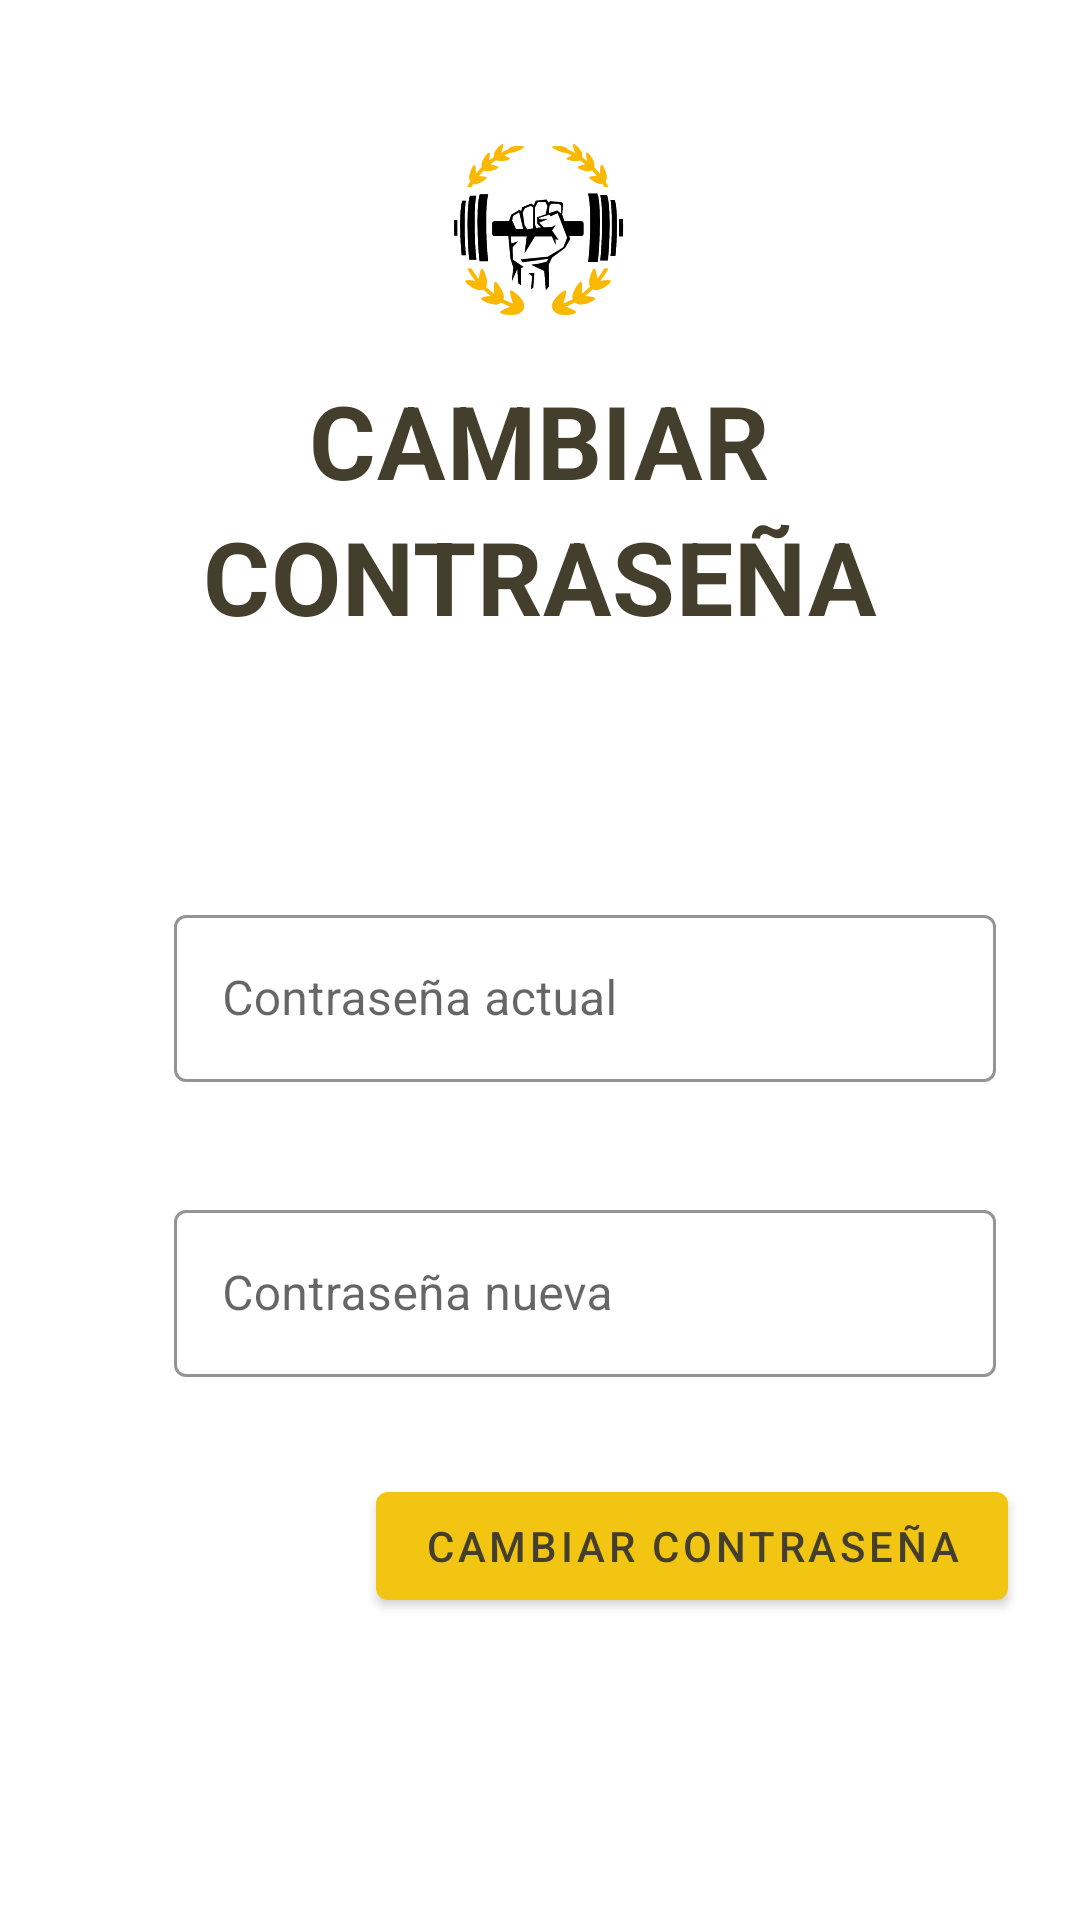

Write the Android layout XML for this screen, with the resource values it uses.
<!-- AndroidManifest.xml: application theme AppTheme -->
<!-- res/layout/fragment_change_password.xml -->
<?xml version="1.0" encoding="utf-8"?>
<ScrollView xmlns:android="http://schemas.android.com/apk/res/android"
    xmlns:app="http://schemas.android.com/apk/res-auto"
    xmlns:tools="http://schemas.android.com/tools"
    android:layout_width="match_parent"
    android:layout_height="match_parent"
    tools:context=".ui.authentication.changePassword.changePasswordFragment">

    <LinearLayout
        android:layout_width="match_parent"
        android:layout_height="wrap_content"
        android:clipChildren="false"
        android:clipToPadding="false"
        android:orientation="vertical"
        android:padding="24dp"
        android:paddingTop="16dp">

        <ImageView
            android:layout_width="64dp"
            android:layout_height="64dp"
            android:layout_gravity="center_horizontal"
            android:layout_marginTop="20dp"
            android:layout_marginBottom="16dp"
            app:srcCompat="@mipmap/logo_negro" />

        <TextView
            android:layout_width="wrap_content"
            android:layout_height="wrap_content"
            android:layout_gravity="center_horizontal"
            android:text="Cambiar"
            android:textAppearance="@style/TextAppearance.Shrine.Title" />
        <TextView
            android:layout_width="wrap_content"
            android:layout_height="wrap_content"
            android:layout_gravity="center_horizontal"
            android:layout_marginBottom="80dp"
            android:text="Contraseña"
            android:textAppearance="@style/TextAppearance.Shrine.Title" />


        <LinearLayout
            android:layout_width="match_parent"
            android:layout_height="wrap_content"
            android:orientation="horizontal"
            android:gravity="top">

            <ImageView
                android:layout_width="30dp"
                android:layout_height="30dp"
                android:layout_marginTop="20dp"
                android:src="@drawable/baseline_lock_open_24"/>

            <com.google.android.material.textfield.TextInputLayout
                android:id="@+id/password_text_input"
                style="@style/Widget.Shrine.TextInputLayout"
                android:layout_width="match_parent"
                android:layout_height="wrap_content"
                android:layout_margin="4dp"
                android:hint="Contraseña actual"
                app:errorEnabled="true">

                <com.google.android.material.textfield.TextInputEditText
                    android:id="@+id/password_edit_text"
                    android:layout_width="match_parent"
                    android:layout_height="wrap_content"
                    android:inputType="textPassword"
                    android:maxLines="1" />
            </com.google.android.material.textfield.TextInputLayout>
        </LinearLayout>

        <LinearLayout
            android:layout_width="match_parent"
            android:layout_height="wrap_content"
            android:orientation="horizontal"
            android:gravity="top">

            <ImageView
                android:layout_width="30dp"
                android:layout_height="30dp"
                android:layout_marginTop="20dp"
                android:src="@drawable/baseline_lock_24"/>
            <com.google.android.material.textfield.TextInputLayout
                android:id="@+id/new_password_text_input"
                style="@style/Widget.Shrine.TextInputLayout"
                android:layout_width="match_parent"
                android:layout_height="wrap_content"
                android:layout_margin="4dp"
                android:hint="Contraseña nueva"
                app:errorEnabled="true">

                <com.google.android.material.textfield.TextInputEditText
                    android:id="@+id/new_password_edit_text"
                    android:layout_width="match_parent"
                    android:layout_height="wrap_content"
                    android:inputType="textPassword"/>
            </com.google.android.material.textfield.TextInputLayout>
        </LinearLayout>


        <RelativeLayout
            android:layout_width="match_parent"
            android:layout_height="wrap_content">

            <com.google.android.material.button.MaterialButton
                android:id="@+id/next_button"
                style="@style/Widget.Shrine.Button"
                android:layout_width="wrap_content"
                android:layout_height="wrap_content"
                android:layout_alignParentEnd="true"
                android:layout_alignParentRight="true"
                android:text="Cambiar contraseña" />

        </RelativeLayout>

    </LinearLayout>

</ScrollView>
<!-- resources referenced by this layout -->
<resources>
  <!-- mipmap logo_negro: png bitmap (mipmap-hdpi, 6053 bytes) -->
  <style name="TextAppearance.Shrine.Title" parent="TextAppearance.MaterialComponents.Headline4">
          <item name="textAllCaps">true</item>
          <item name="android:textStyle">bold</item>
          <item name="android:textColor">?android:attr/textColorPrimary</item>
      </style>
  <style name="Widget.Shrine.Button" parent="Widget.MaterialComponents.Button">
          <item name="android:textColor">?android:attr/textColorPrimary</item>
          <item name="backgroundTint">?attr/colorPrimary</item>
        </style>
  <style name="Widget.Shrine.TextInputLayout" parent="Widget.MaterialComponents.TextInputLayout.OutlinedBox">
          <item name="hintTextAppearance">@style/TextAppearance.Shrine.TextInputLayout.HintText</item>
          <item name="hintTextColor">@color/textColorPrimary</item>
          <item name="android:paddingBottom">8dp</item>
          <item name="boxStrokeColor">@color/textInputOutlineColor</item>
      </style>
  <style name="AppTheme" parent="Theme.MaterialComponents.Light.DarkActionBar">
          
          <item name="colorPrimary">@color/colorPrimary</item>
          <item name="colorPrimaryDark">@color/colorPrimaryDark</item>
          <item name="colorSecondary">@color/colorSecondary</item>
          <item name="colorAccent">@color/colorAccent</item>
          <item name="android:windowLightStatusBar" tools:targetApi="m">true</item>
          <item name="android:textColorPrimary">@color/textColorPrimary</item>
          <item name="android:textColorPrimaryInverse">@color/textColorPrimaryInverse</item>
      </style>
  <style name="TextAppearance.Shrine.TextInputLayout.HintText" parent="TextAppearance.MaterialComponents.Subtitle2">
          <item name="android:textColor">?android:attr/textColorPrimary</item>
      </style>
  <color name="textColorPrimary">#443F2C</color>
  <color name="textInputOutlineColor">#FDCE25</color>
  <color name="colorPrimary">#F1C512</color>
  <color name="colorPrimaryDark">#2E2E28</color>
  <color name="colorSecondary">#3C3C31</color>
  <color name="colorAccent">#262227</color>
  <color name="textColorPrimaryInverse">#E2DEDE</color>
</resources>
